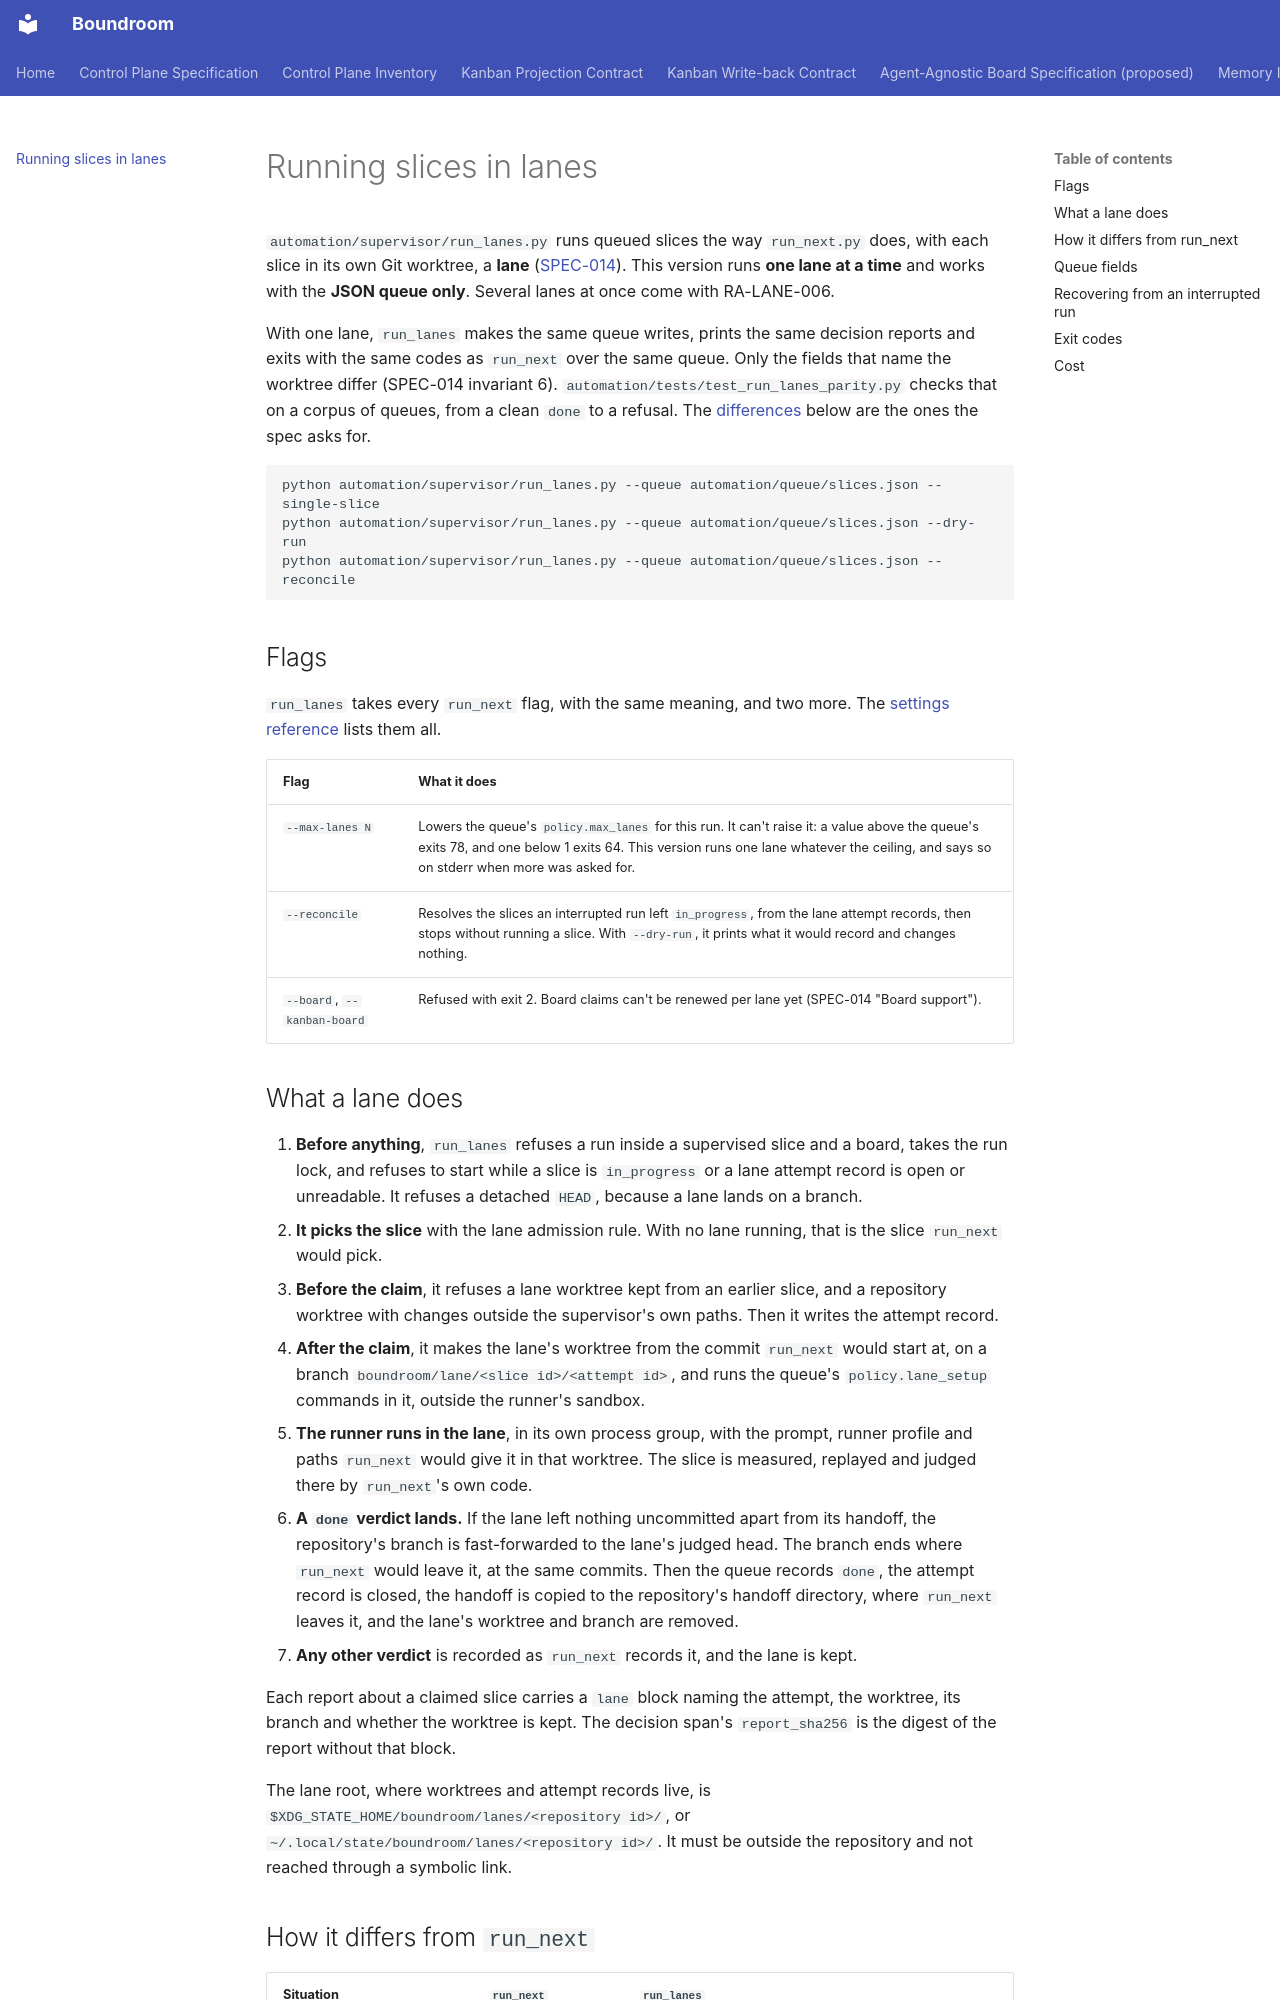

repository: raelldottin/boundroom · page: reference/run-lanes/index.html · generator: mkdocs

# Running slices in lanes

`automation/supervisor/run_lanes.py` runs queued slices the way `run_next.py` does, with each slice in its own Git worktree, a **lane** ([SPEC-014](../architecture/supervised-lanes.md)). This version runs **one lane at a time** and works with the **JSON queue only**. Several lanes at once come with RA-LANE-006.

With one lane, `run_lanes` makes the same queue writes, prints the same decision reports and exits with the same codes as `run_next` over the same queue. Only the fields that name the worktree differ (SPEC-014 invariant 6). `automation/tests/test_run_lanes_parity.py` checks that on a corpus of queues, from a clean `done` to a refusal. The [differences](#how-it-differs-from-run_next) below are the ones the spec asks for.

```
python automation/supervisor/run_lanes.py --queue automation/queue/slices.json --single-slice
python automation/supervisor/run_lanes.py --queue automation/queue/slices.json --dry-run
python automation/supervisor/run_lanes.py --queue automation/queue/slices.json --reconcile
```

## Flags

`run_lanes` takes every `run_next` flag, with the same meaning, and two more. The [settings reference](settings.md) lists them all.

| Flag | What it does |
| --- | --- |
| `--max-lanes N` | Lowers the queue's `policy.max_lanes` for this run. It can't raise it: a value above the queue's exits 78, and one below 1 exits 64. This version runs one lane whatever the ceiling, and says so on stderr when more was asked for. |
| `--reconcile` | Resolves the slices an interrupted run left `in_progress`, from the lane attempt records, then stops without running a slice. With `--dry-run`, it prints what it would record and changes nothing. |
| `--board`, `--kanban-board` | Refused with exit 2. Board claims can't be renewed per lane yet (SPEC-014 "Board support"). |
